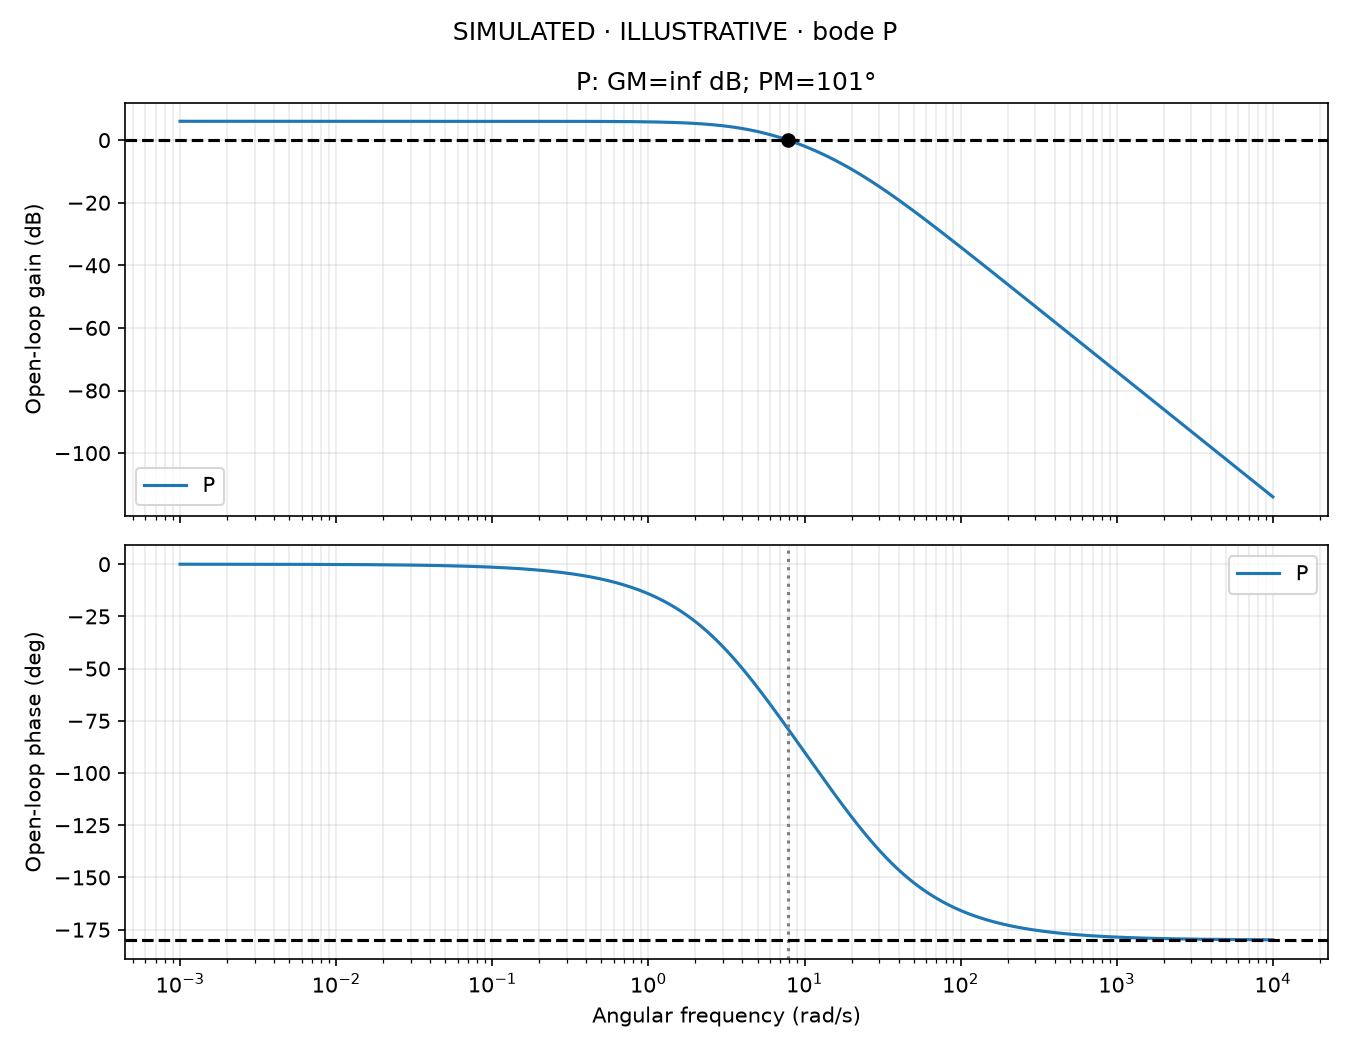

The data file committed next to this chart (first rows):
frequency_rad_s, gain_db, phase_deg
0.001, 6.021, -0.01432
0.001003, 6.021, -0.01437
0.001006, 6.021, -0.01442
0.00101, 6.021, -0.01446
0.001013, 6.021, -0.01451
0.001016, 6.021, -0.01456
0.00102, 6.021, -0.0146
0.001023, 6.021, -0.01465
0.001026, 6.021, -0.0147
0.001029, 6.021, -0.01475
0.001033, 6.021, -0.01479
0.001036, 6.021, -0.01484
0.001039, 6.021, -0.01489
0.001043, 6.021, -0.01494
0.001046, 6.021, -0.01499
0.00105, 6.021, -0.01503
0.001053, 6.021, -0.01508
0.001056, 6.021, -0.01513
0.00106, 6.021, -0.01518
0.001063, 6.021, -0.01523
0.001067, 6.021, -0.01528
0.00107, 6.021, -0.01533
0.001074, 6.021, -0.01538
0.001077, 6.021, -0.01543
0.00108, 6.021, -0.01548
0.001084, 6.021, -0.01553
0.001087, 6.021, -0.01558
0.001091, 6.021, -0.01563
0.001094, 6.021, -0.01568
0.001098, 6.021, -0.01573
0.001102, 6.021, -0.01578
0.001105, 6.021, -0.01583
0.001109, 6.021, -0.01588
0.001112, 6.021, -0.01593
0.001116, 6.021, -0.01598
0.001119, 6.021, -0.01604
0.001123, 6.021, -0.01609
0.001127, 6.021, -0.01614
0.00113, 6.021, -0.01619
0.001134, 6.021, -0.01624
0.001138, 6.021, -0.0163
0.001141, 6.021, -0.01635
0.001145, 6.021, -0.0164
0.001149, 6.021, -0.01645
0.001152, 6.021, -0.01651
0.001156, 6.021, -0.01656
0.00116, 6.021, -0.01661
0.001164, 6.021, -0.01667
0.001167, 6.021, -0.01672
0.001171, 6.021, -0.01678
0.001175, 6.021, -0.01683
0.001179, 6.021, -0.01688
0.001183, 6.021, -0.01694
0.001186, 6.021, -0.01699
0.00119, 6.021, -0.01705
0.001194, 6.021, -0.0171
0.001198, 6.021, -0.01716
0.001202, 6.021, -0.01721
0.001206, 6.021, -0.01727
0.00121, 6.021, -0.01733
... 4,940 more rows
